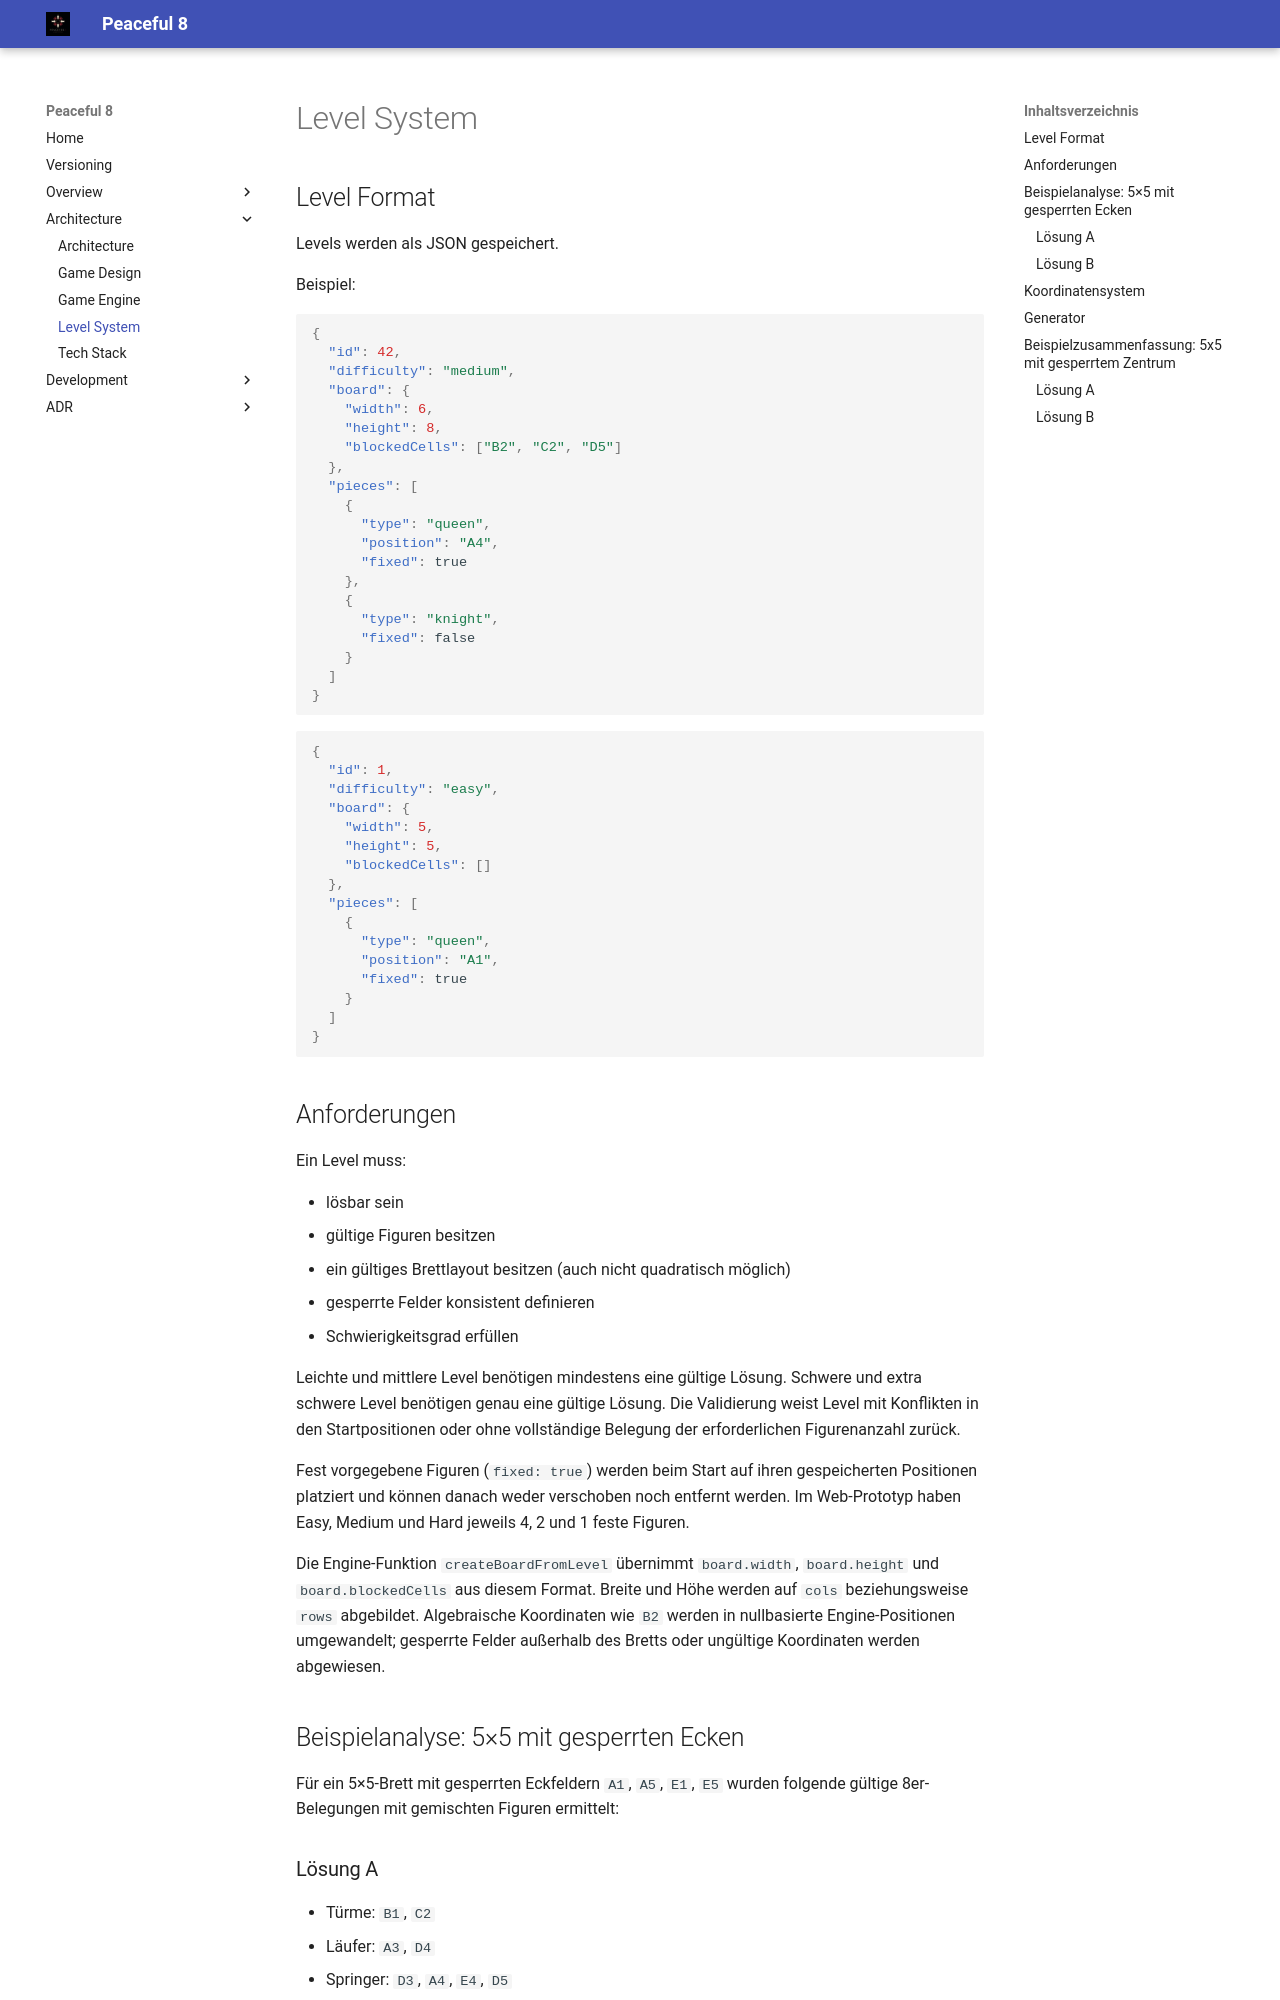

repository: clavicarius/peaceful-8 · page: architecture/LEVEL_SYSTEM/index.html · generator: mkdocs

# Level System

## Level Format

Levels werden als JSON gespeichert.

Beispiel:

{
 "id":1,
 "difficulty":"easy",
 "pieces":[
   {
    "type":"queen",
    "position":"A1",
    "fixed":true
   }
 ]
}


## Anforderungen
